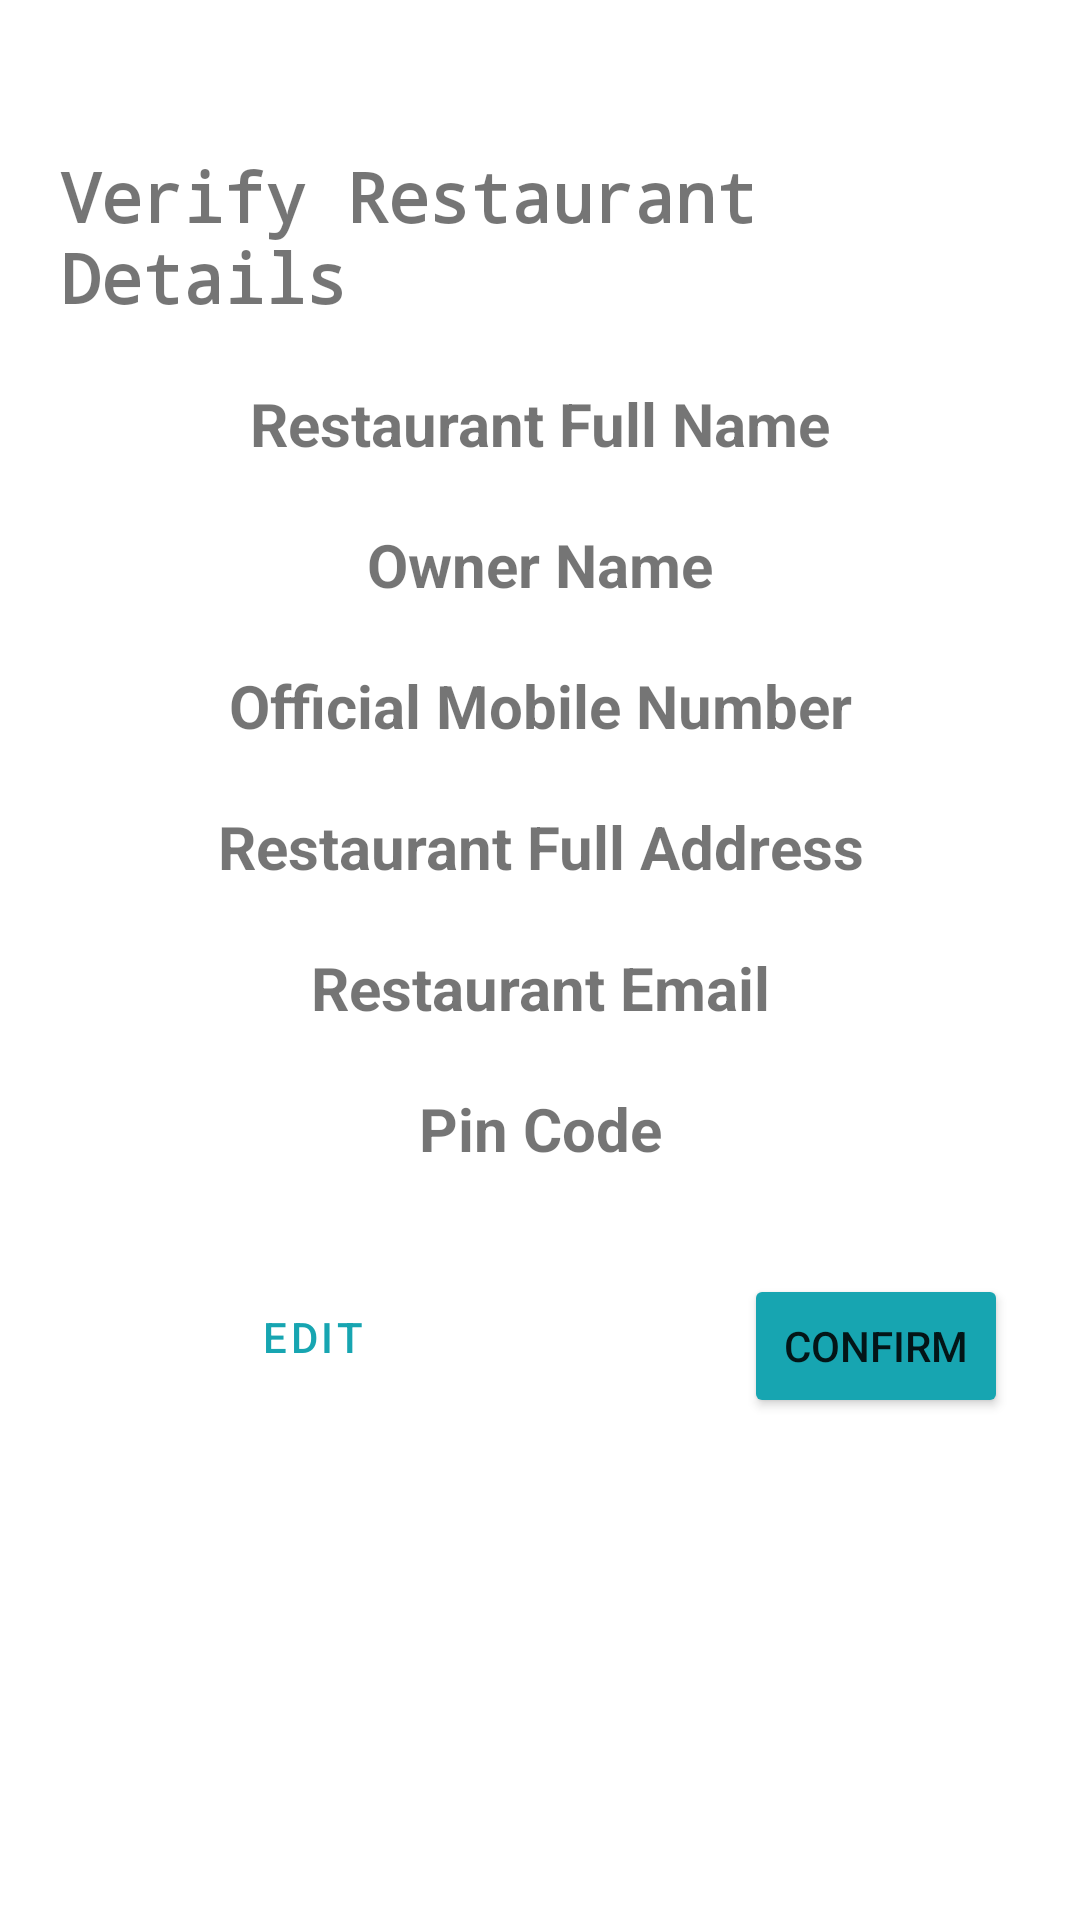

Reconstruct the res/layout file that produces this screen, plus the resources it refers to.
<!-- AndroidManifest.xml: application theme Theme.FoodDeliveryApp -->
<!-- res/layout/confirmation_bottom_sheet_for_add_restaurant.xml -->
<?xml version="1.0" encoding="utf-8"?>
<layout xmlns:tools="http://schemas.android.com/tools"
    xmlns:android="http://schemas.android.com/apk/res/android"
    xmlns:app="http://schemas.android.com/apk/res-auto">
<androidx.constraintlayout.widget.ConstraintLayout
    android:layout_width="match_parent"
    android:layout_height="match_parent"
    android:padding="20dp">

    <TextView
        android:id="@+id/textView"
        android:layout_width="wrap_content"
        android:layout_height="wrap_content"
        android:layout_marginTop="30dp"
        android:fontFamily="monospace"
        android:text="@string/verify_restaurant_details"
        android:textSize="23sp"
        android:textStyle="bold"
        app:layout_constraintEnd_toEndOf="parent"
        app:layout_constraintStart_toStartOf="parent"
        app:layout_constraintTop_toTopOf="parent" />

    <TextView
        android:id="@+id/fullNameRest"
        android:layout_width="match_parent"
        android:textAlignment="center"
        android:layout_height="wrap_content"
        android:layout_marginTop="20dp"
        android:text="@string/restaurant_full_name"
        android:textSize="20sp"
        android:textStyle="bold"

        app:layout_constraintEnd_toEndOf="parent"
        app:layout_constraintHorizontal_bias="0.331"
        app:layout_constraintStart_toStartOf="parent"
        app:layout_constraintTop_toBottomOf="@+id/textView" />

    <TextView
        android:id="@+id/pinCodeRest"
        android:layout_width="match_parent"
        android:textAlignment="center"
        android:layout_height="wrap_content"
        android:layout_marginTop="20dp"
        android:text="@string/pin_code"
        android:textSize="20sp"
        android:textStyle="bold"
        app:layout_constraintEnd_toEndOf="parent"
        app:layout_constraintHorizontal_bias="0.331"
        app:layout_constraintStart_toStartOf="parent"
        app:layout_constraintTop_toBottomOf="@+id/emailRest" />

    <TextView
        android:id="@+id/emailRest"
        android:layout_width="match_parent"
        android:textAlignment="center"

        android:layout_height="wrap_content"
        android:layout_marginTop="20dp"
        android:text="@string/restaurant_email"
        android:textSize="20sp"
        android:textStyle="bold"
        app:layout_constraintEnd_toEndOf="parent"
        app:layout_constraintHorizontal_bias="0.331"
        app:layout_constraintStart_toStartOf="parent"
        app:layout_constraintTop_toBottomOf="@+id/fullAddressRest" />

    <TextView
        android:id="@+id/mobileNumberRest"
        android:layout_width="match_parent"
        android:textAlignment="center"
        android:layout_height="wrap_content"
        android:layout_marginTop="20dp"
        android:text="@string/official_mobile_number"
        android:textSize="20sp"
        android:textStyle="bold"
        app:layout_constraintEnd_toEndOf="parent"
        app:layout_constraintHorizontal_bias="0.331"
        app:layout_constraintStart_toStartOf="parent"
        app:layout_constraintTop_toBottomOf="@+id/ownerNameRest" />

    <TextView
        android:id="@+id/ownerNameRest"
        android:layout_width="match_parent"
        android:textAlignment="center"

        android:layout_height="wrap_content"
        android:layout_marginTop="20dp"
        android:text="@string/owner_name"
        android:textSize="20sp"
        android:textStyle="bold"
        app:layout_constraintEnd_toEndOf="parent"
        app:layout_constraintHorizontal_bias="0.331"
        app:layout_constraintStart_toStartOf="parent"
        app:layout_constraintTop_toBottomOf="@+id/fullNameRest" />

    <TextView
        android:id="@+id/fullAddressRest"
        android:layout_width="match_parent"
        android:textAlignment="center"
        android:layout_height="wrap_content"
        android:layout_marginTop="20dp"
        android:text="@string/restaurant_full_address"
        android:textSize="20sp"
        android:textStyle="bold"
        app:layout_constraintEnd_toEndOf="parent"
        app:layout_constraintHorizontal_bias="0.331"
        app:layout_constraintStart_toStartOf="parent"
        app:layout_constraintTop_toBottomOf="@+id/mobileNumberRest" />

    <Button
        android:id="@+id/editBackButton"
        style="@style/Widget.MaterialComponents.Button.OutlinedButton"
        android:layout_width="wrap_content"
        android:layout_height="wrap_content"
        android:layout_marginStart="40dp"
        android:layout_marginTop="32dp"
        android:text="@string/edit"
        android:textColor="@color/button_color"
        app:layout_constraintStart_toStartOf="parent"
        app:layout_constraintTop_toBottomOf="@+id/pinCodeRest" />

    <Button
        android:id="@+id/confirm_add_restaurant_main_admin"
        android:layout_width="wrap_content"
        android:layout_height="wrap_content"
        android:layout_marginStart="100dp"
        android:layout_marginTop="35dp"
        android:backgroundTint="@color/button_color"
        android:text="@string/confirm"
        app:layout_constraintStart_toEndOf="@+id/editBackButton"
        app:layout_constraintTop_toBottomOf="@+id/pinCodeRest" />


</androidx.constraintlayout.widget.ConstraintLayout>
</layout>
<!-- resources referenced by this layout -->
<resources>
  <color name="button_color">#17A5B1</color>
  <string name="confirm">Confirm</string>
  <string name="edit">Edit</string>
  <string name="official_mobile_number">Official Mobile Number</string>
  <string name="owner_name">Owner Name</string>
  <string name="pin_code">Pin Code</string>
  <string name="restaurant_email">Restaurant Email</string>
  <string name="restaurant_full_address">Restaurant Full Address</string>
  <string name="restaurant_full_name">Restaurant Full Name</string>
  <string name="verify_restaurant_details">Verify Restaurant Details</string>
  <style name="Theme.FoodDeliveryApp" parent="Theme.MaterialComponents.DayNight.NoActionBar">
          
          <item name="colorPrimary">@color/purple_500</item>
          <item name="colorPrimaryVariant">@color/purple_700</item>
          <item name="colorOnPrimary">@color/white</item>
          
          <item name="colorSecondary">@color/teal_200</item>
          <item name="colorSecondaryVariant">@color/teal_700</item>
          <item name="colorOnSecondary">@color/black</item>
          
          <item name="android:statusBarColor" tools:targetApi="l">?attr/colorPrimaryVariant</item>
          
      </style>
  <color name="purple_500">#FF6200EE</color>
  <color name="purple_700">#FF3700B3</color>
  <color name="white">#FFFFFFFF</color>
  <color name="teal_200">#FF03DAC5</color>
  <color name="teal_700">#FF018786</color>
  <color name="black">#FF000000</color>
</resources>
